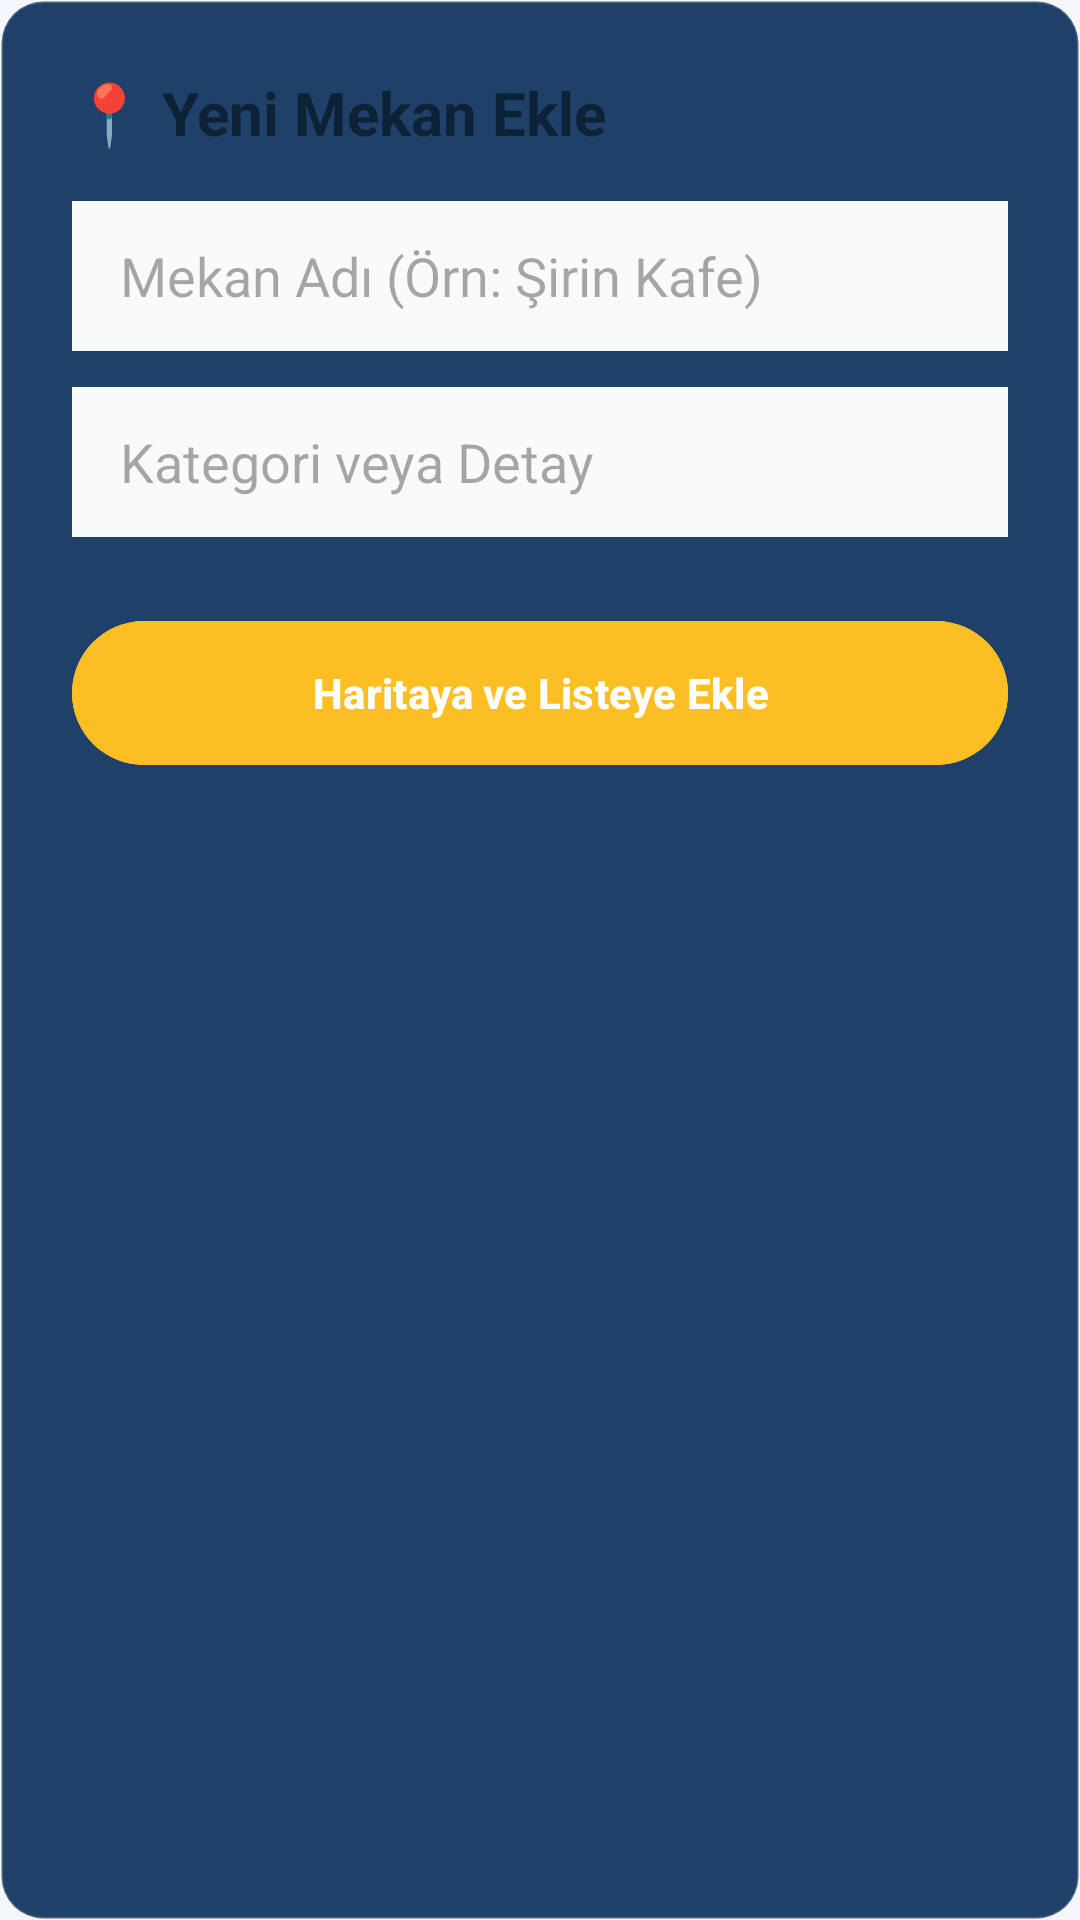

Android layout source for this screen:
<!-- AndroidManifest.xml: application theme Theme.CitWeety -->
<!-- res/layout/dialog_add_place.xml -->
<?xml version="1.0" encoding="utf-8"?>
<LinearLayout xmlns:android="http://schemas.android.com/apk/res/android"
    android:layout_width="match_parent"
    android:layout_height="wrap_content"
    android:orientation="vertical"
    android:padding="24dp"
    android:background="@drawable/bg_input_field">

    <TextView
        android:layout_width="match_parent"
        android:layout_height="wrap_content"
        android:text="📍 Yeni Mekan Ekle"
        android:textSize="20sp"
        android:textStyle="bold"
        android:textColor="#0D2137"
        android:layout_marginBottom="16dp"/>

    <EditText
        android:id="@+id/etNewPlaceName"
        android:layout_width="match_parent"
        android:layout_height="50dp"
        android:hint="Mekan Adı (Örn: Şirin Kafe)"
        android:background="#F8FAFC"
        android:paddingHorizontal="16dp"
        android:layout_marginBottom="12dp"/>

    <EditText
        android:id="@+id/etNewPlaceDesc"
        android:layout_width="match_parent"
        android:layout_height="50dp"
        android:hint="Kategori veya Detay"
        android:background="#F8FAFC"
        android:paddingHorizontal="16dp"
        android:layout_marginBottom="24dp"/>

    <Button
        android:id="@+id/btnSaveNewPlace"
        android:layout_width="match_parent"
        android:layout_height="56dp"
        android:text="Haritaya ve Listeye Ekle"
        android:backgroundTint="#FBBF24"
        android:textColor="#FFFFFF"
        android:textStyle="bold"/>
</LinearLayout>
<!-- resources referenced by this layout -->
<resources>
  <!-- drawable bg_input_field (drawable) -->
  <?xml version="1.0" encoding="utf-8"?>
  <shape xmlns:android="http://schemas.android.com/apk/res/android">
      <solid android:color="#1F4068" /> <corners android:radius="14dp" /> <stroke android:width="1dp" android:color="#33FFFFFF" /> </shape>
  <style name="Theme.CitWeety" parent="Theme.Material3.DayNight.NoActionBar">
          <item name="colorPrimary">@color/primary</item>
          <item name="colorPrimaryDark">@color/primary_dark</item>
          <item name="colorAccent">@color/accent</item>
          <item name="android:windowBackground">@color/bg_main</item>
      </style>
  <color name="primary">#102A43</color>
  <color name="primary_dark">#0B1D33</color>
  <color name="accent">#FFB300</color>
  <color name="bg_main">#F4F6F9</color>
</resources>
